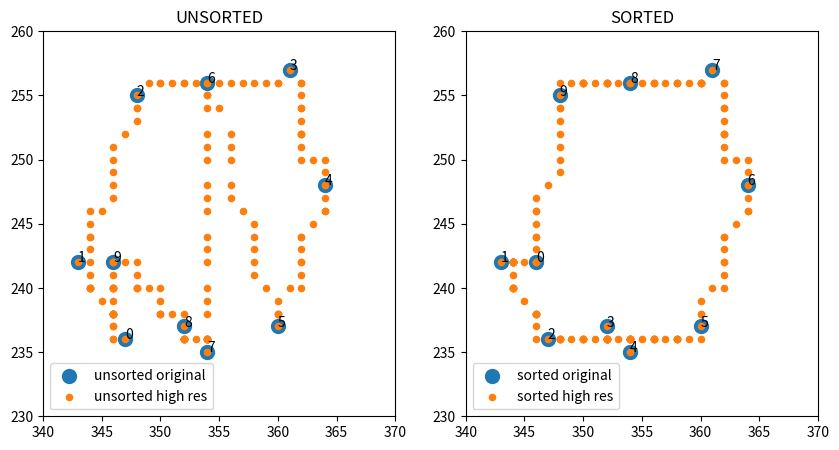

Source code (Python):
import random

import matplotlib.pyplot as plt
import numpy as np
from scipy.spatial import cKDTree


def sort_point_sequence(outline):
    min_dists, min_dist_idx = cKDTree(outline).query(outline, 10)
    min_dists = min_dists[:, 1:]
    min_dist_idx = min_dist_idx[:, 1:]
    new_outline = []
    used_idxs = []
    pidx = random.choice(range(len(outline)))
    new_outline.append(outline[pidx])
    used_idxs.append(pidx)
    while len(new_outline) < len(outline):
        print("CURRENT P =", pidx)
        print("USED idxs =", used_idxs)
        print(min_dist_idx[pidx, :])
        a = len(used_idxs)
        for id in min_dist_idx[pidx, :]:
            if id not in used_idxs:
                print(id)
                new_outline.append(outline[id])
                used_idxs.append(id)
                pidx = id
                break
        if len(used_idxs) == a:
            raise Exception("Improve you point drawing, this is a bit embarrasing")

    return np.array(new_outline), used_idxs


def increase_point_resolution(rounds, outline):
    for r in range(rounds):
        if r == 0:
            pre_outline = np.copy(outline)
        else:
            pre_outline = np.copy(newoutline_new)
        newoutline_new = np.copy(pre_outline)
        i = 0
        while i < len(pre_outline) * 2 - 2:
            newpoint = np.array(
                [
                    np.rint((newoutline_new[i] + newoutline_new[i + 1]) / 2).astype(
                        "int32"
                    )
                ]
            )
            newoutline_new = np.insert(newoutline_new, i + 1, newpoint, axis=0)
            i += 2
        newpoint = np.array(
            [np.rint((pre_outline[-1] + pre_outline[0]) / 2).astype("int32")]
        )
        newoutline_new = np.insert(newoutline_new, 0, newpoint, axis=0)
    return newoutline_new


outline = np.array(
    [
        [347, 236],
        [343, 242],
        [348, 255],
        [361, 257],
        [364, 248],
        [360, 237],
        [354, 256],
        [354, 235],
        [352, 237],
        [346, 242],
    ]
)

rounds = np.ceil(np.log2(150 / len(outline))).astype("int32")

outline_new = increase_point_resolution(rounds, outline)
newoutline, usedidxs = sort_point_sequence(outline)
newoutline_new = increase_point_resolution(rounds, newoutline)

fig1, ax = plt.subplots(1, 2, figsize=(10, 5))
ax[0].scatter(outline[:, 0], outline[:, 1], s=100, label="unsorted original")
for id, point in enumerate(outline):
    ax[0].annotate(str(id), point, c="k")
ax[0].scatter(outline_new[:, 0], outline_new[:, 1], s=20, label="unsorted high res")
ax[0].set_ylim(230, 260)
ax[0].set_xlim(340, 370)
ax[0].set_title("UNSORTED")
ax[0].legend()
ax[1].scatter(newoutline[:, 0], newoutline[:, 1], s=100, label="sorted original")
for id, point in enumerate(newoutline):
    ax[1].annotate(str(id), point, c="k")
ax[1].scatter(newoutline_new[:, 0], newoutline_new[:, 1], s=20, label="sorted high res")
ax[1].set_ylim(230, 260)
ax[1].set_xlim(340, 370)
ax[1].set_title("SORTED")
ax[1].legend()
plt.show()
